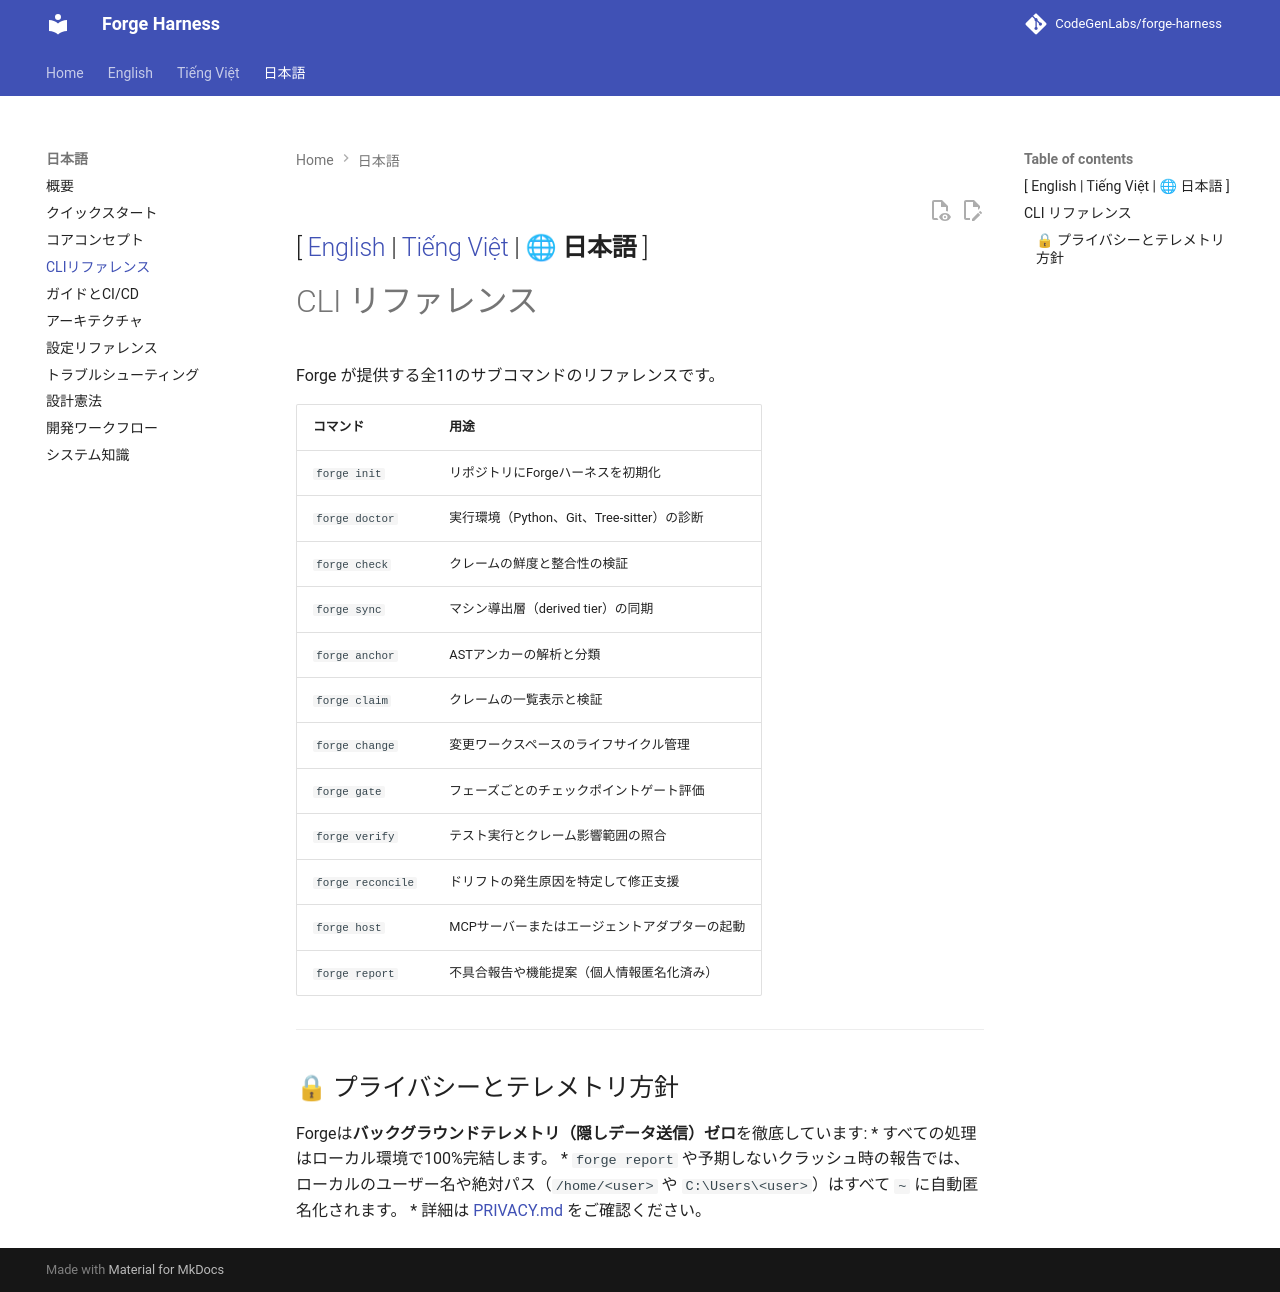

repository: CodeGenLabs/Forge · page: ja/cli-reference/index.html · generator: mkdocs

[ [English](../en/cli-reference.md) | [Tiếng Việt](../vi/cli-reference.md) | 🌐 **日本語** ]
---

# CLI リファレンス

Forge が提供する全11のサブコマンドのリファレンスです。

| コマンド | 用途 |
| :--- | :--- |
| `forge init` | リポジトリにForgeハーネスを初期化 |
| `forge doctor` | 実行環境（Python、Git、Tree-sitter）の診断 |
| `forge check` | クレームの鮮度と整合性の検証 |
| `forge sync` | マシン導出層（derived tier）の同期 |
| `forge anchor` | ASTアンカーの解析と分類 |
| `forge claim` | クレームの一覧表示と検証 |
| `forge change` | 変更ワークスペースのライフサイクル管理 |
| `forge gate` | フェーズごとのチェックポイントゲート評価 |
| `forge verify` | テスト実行とクレーム影響範囲の照合 |
| `forge reconcile`| ドリフトの発生原因を特定して修正支援 |
| `forge host` | MCPサーバーまたはエージェントアダプターの起動 |
| `forge report` | 不具合報告や機能提案（個人情報匿名化済み） |

---

## 🔒 プライバシーとテレメトリ方針

Forgeは**バックグラウンドテレメトリ（隠しデータ送信）ゼロ**を徹底しています:
* すべての処理はローカル環境で100%完結します。
* `forge report` や予期しないクラッシュ時の報告では、ローカルのユーザー名や絶対パス（`/home/<user>` や `C:\Users\<user>`）はすべて `~` に自動匿名化されます。
* 詳細は [PRIVACY.md](https://github.com/CodeGenLabs/forge-harness/blob/main/PRIVACY.md) をご確認ください。
